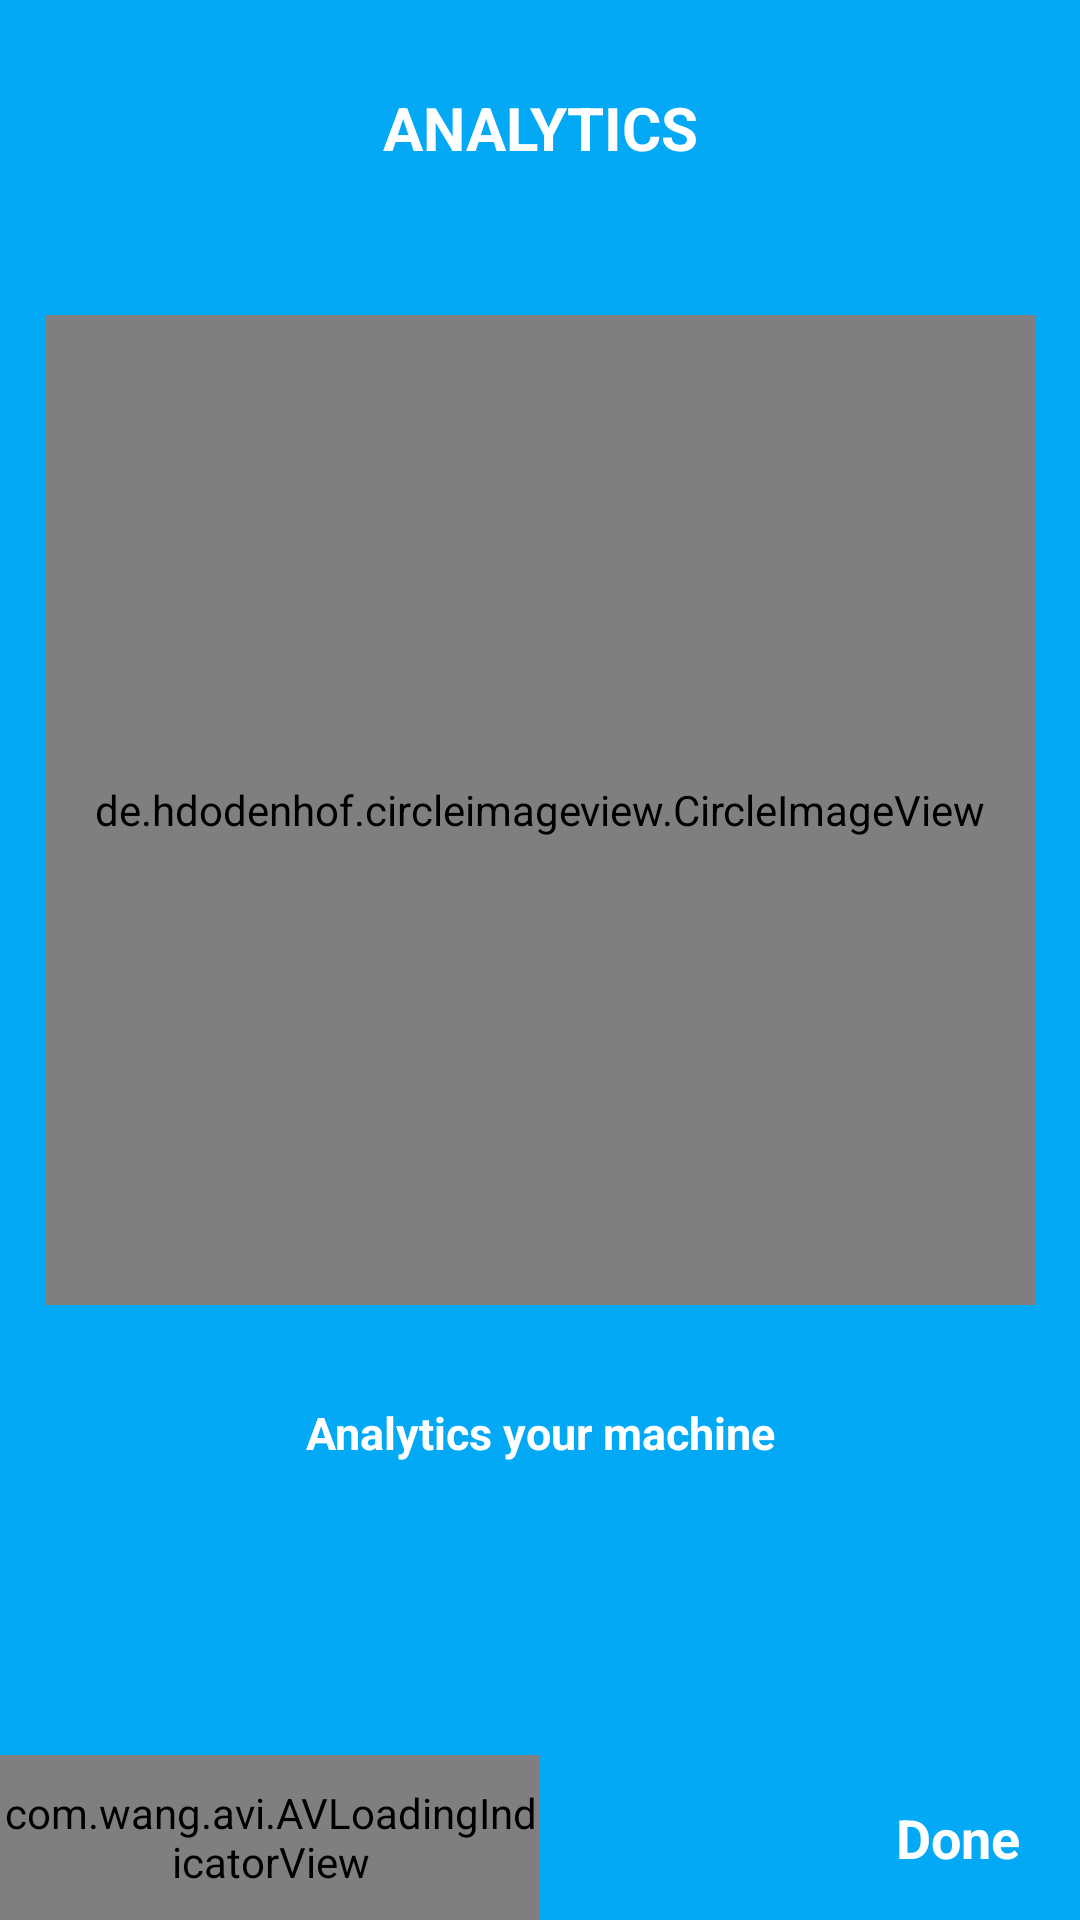

This screen was rendered from an Android layout file. Write that file and the resources it references.
<!-- AndroidManifest.xml: application theme AppTheme -->
<!-- res/layout/splashactivity3_main.xml -->
<?xml version="1.0" encoding="utf-8"?>
<RelativeLayout xmlns:android="http://schemas.android.com/apk/res/android"
    android:layout_width="match_parent"
    android:layout_height="match_parent"
    xmlns:app="http://schemas.android.com/apk/res-auto"
    xmlns:card_view="http://schemas.android.com/tools"
    android:background="@color/colorPrimaryDark">


    <LinearLayout
        android:layout_width="match_parent"
        android:layout_height="match_parent"
        android:layout_centerHorizontal="true"
        android:orientation="vertical">

        <TextView
            android:layout_width="match_parent"
            android:layout_height="@dimen/dimen_55"
            android:text="ANALYTICS"
            android:layout_margin="@dimen/dimen_15"
            android:textColor="@color/colorWhite"
            android:textStyle="bold"
            android:textSize="@dimen/dimen_20"
            android:gravity="center"/>

        <LinearLayout
        android:layout_width="match_parent"
        android:layout_height="wrap_content"
        android:layout_marginTop="@dimen/dimen_20"
        android:gravity="center">

        <de.hdodenhof.circleimageview.CircleImageView
            xmlns:app="http://schemas.android.com/apk/res-auto"
            android:id="@+id/profile_image"
            android:layout_width="@dimen/dimen_330"
            android:layout_height="@dimen/dimen_330"
            android:src="@drawable/graph2"
            app:civ_border_width="@dimen/dimen_35"
            app:civ_border_color="@color/colorPrimary"/>
    </LinearLayout>

        <TextView
            android:layout_width="match_parent"
            android:layout_height="@dimen/dimen_55"
            android:text="Analytics your machine"
            android:layout_margin="@dimen/dimen_15"
            android:textColor="@color/colorWhite"
            android:textStyle="bold"
            android:textSize="@dimen/dimen_15"
            android:gravity="center"/>
    </LinearLayout>

    <LinearLayout
        android:layout_width="match_parent"
        android:layout_height="@dimen/dimen_55"
        android:layout_alignParentBottom="true"
        android:gravity="center"
        android:orientation="horizontal">

      <LinearLayout
          android:layout_width="match_parent"
          android:layout_height="@dimen/dimen_55"
          android:gravity="end"
          android:layout_weight="1">
        <com.wang.avi.AVLoadingIndicatorView
            android:id="@+id/avi"
            style="@style/AVLoadingIndicatorView"
            android:layout_width="wrap_content"
            android:layout_height="@dimen/dimen_55"
            android:layout_below="@+id/textview"
            android:layout_centerHorizontal="true"
            android:visibility="visible"
            android:layout_gravity="center"
            app:indicatorColor="@color/colorWhite"
            app:indicatorName="BallPulseIndicator"
            />
      </LinearLayout>
        <TextView
            android:id="@+id/btn_done"
            android:layout_width="match_parent"
            android:layout_height="@dimen/dimen_55"
            android:text="Done"
            android:layout_weight="1"
            android:paddingRight="@dimen/dimen_20"
            android:drawableRight="@drawable/move"
            android:textColor="#ffffff"
            android:gravity="center|end"
            android:textSize="@dimen/dimen_18"
            android:textStyle="bold" />
    </LinearLayout>


</RelativeLayout>
<!-- resources referenced by this layout -->
<resources>
  <color name="colorPrimary">#2879FE</color>
  <color name="colorPrimaryDark">#03A9F5</color>
  <color name="colorWhite">#ffffff</color>
  <dimen name="dimen_15">15dp</dimen>
  <dimen name="dimen_18">18dp</dimen>
  <dimen name="dimen_20">20dp</dimen>
  <dimen name="dimen_330">330dp</dimen>
  <dimen name="dimen_35">35dp</dimen>
  <dimen name="dimen_55">55dp</dimen>
  <!-- drawable graph2: png bitmap (drawable, 2138 bytes) -->
  <style name="AppTheme" parent="Theme.AppCompat.Light.DarkActionBar">
          
          <item name="colorPrimary">@color/colorPrimary</item>
          <item name="colorPrimaryDark">@color/colorPrimaryDark</item>
          <item name="colorAccent">@color/colorAccent</item>
      </style>
  <color name="colorAccent">#DB2E27</color>
</resources>
